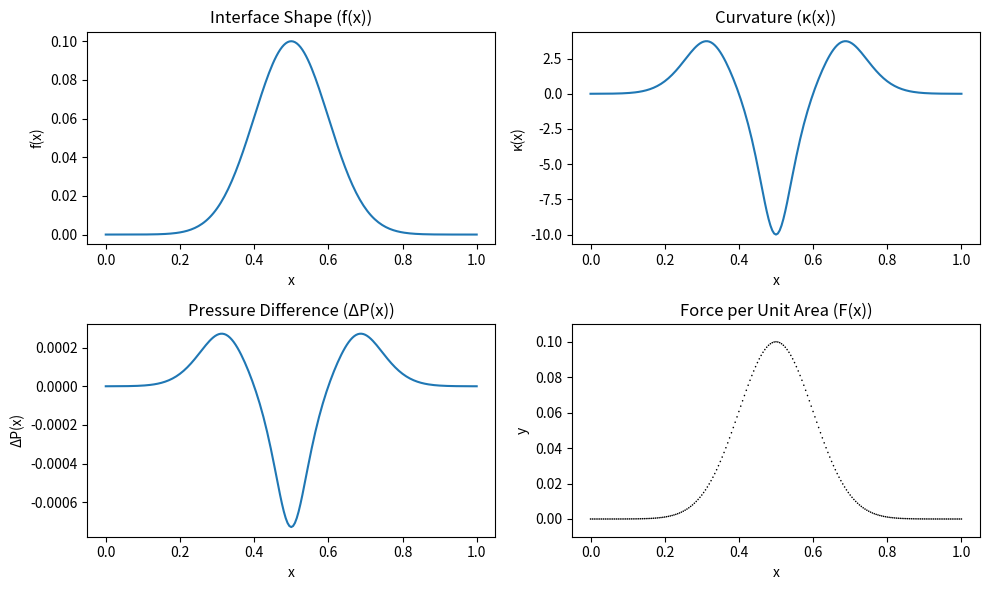

Source code (Python):
import numpy as np
import matplotlib.pyplot as plt

# Constants
L = 1.0
A = 0.1
k = 50.0 / L**2
gamma = 7.28e-5  # Surface tension (N/mm)

# Discretize the domain
num_points = 201  # Increased for better resolution
x = np.linspace(0, L, num_points)
u = x - L / 2

# Calculate f(x), f'(x), and f''(x)
f = A * np.exp(-k * u**2)
f_prime = -2 * k * u * f
f_double_prime = 2 * k * f * (2 * k * u**2 - 1)

# Calculate curvature
kappa = f_double_prime / (1 + f_prime**2)**(3/2)

# Calculate pressure difference
delta_P = gamma * kappa

# Calculate the normal vector
normal_x = -f_prime / np.sqrt(1 + f_prime**2)
normal_y = 1 / np.sqrt(1 + f_prime**2)

# Calculate the force components (per unit area)
force_x = delta_P * normal_x
force_y = delta_P * normal_y

#Print force at a couple of points to inspect
print(f"Force at x=0: ({force_x[0]:.4e}, {force_y[0]:.4e})")
print(f"Force at x=L/2: ({force_x[num_points//2]:.4e}, {force_y[num_points//2]:.4e})")
print(f"Force at x=L: ({force_x[-1]:.4e}, {force_y[-1]:.4e})")

# Plotting
plt.figure(figsize=(10, 6))

plt.subplot(2, 2, 1)
plt.plot(x, f)
plt.title("Interface Shape (f(x))")
plt.xlabel("x")
plt.ylabel("f(x)")

plt.subplot(2, 2, 2)
plt.plot(x, kappa)
plt.title("Curvature (κ(x))")
plt.xlabel("x")
plt.ylabel("κ(x)")

plt.subplot(2, 2, 3)
plt.plot(x, delta_P)
plt.title("Pressure Difference (ΔP(x))")
plt.xlabel("x")
plt.ylabel("ΔP(x)")

plt.subplot(2, 2, 4)
plt.quiver(x, f, force_x, force_y, scale=5)  # Use quiver for vector field
plt.title("Force per Unit Area (F(x))")
plt.xlabel("x")
plt.ylabel("y")
#Adjust y scale:
plt.ylim(-0.1*A, 1.1 * A)


plt.tight_layout()
plt.show()